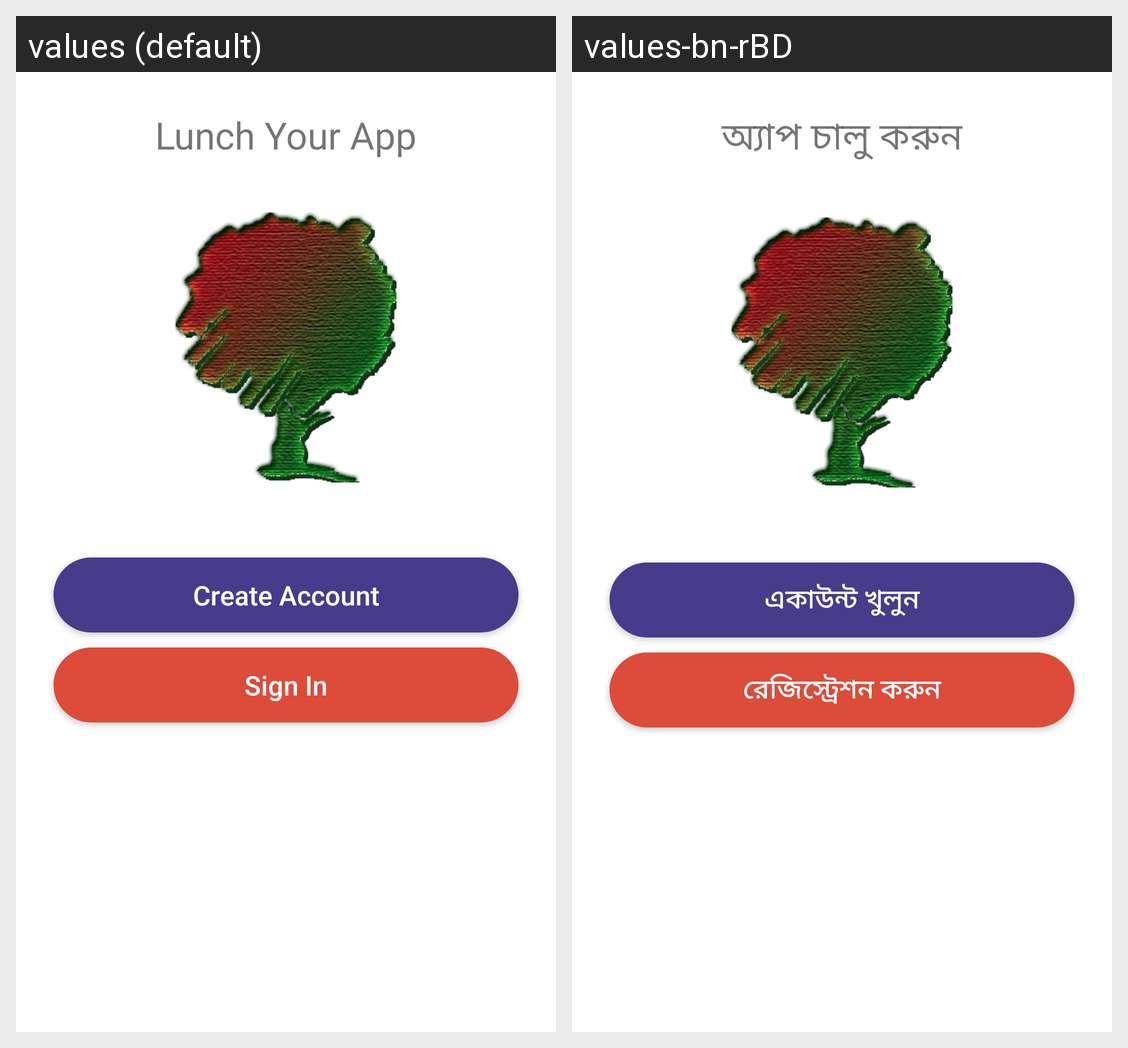

Here is an Android app screen in its default locale and in the app's own translations. Write out the translated-string differences for the strings that appear on this screen.
Android screen res/layout/activity_user_authentication.xml rendered under 2 locales, left to right: values (default), values-bn-rBD. Device: Nexus 5 (rendered at 1080×1920; each locale shown at half size, 540×960, under a caption strip naming it); theme Theme.Large.
Strings drawn on this screen, with the default value and each locale's value (text and hints the layout hard-codes, and strings that could not be matched under every locale, appear in the picture but are not listed):

lunch_your_app
  values: Lunch Your App
  values-bn-rBD: অ্যাপ চালু করুন

create_account
  values: Create Account
  values-bn-rBD: একাউন্ট খুলুন

sign_in
  values: Sign In
  values-bn-rBD: রেজিস্ট্রেশন করুন
